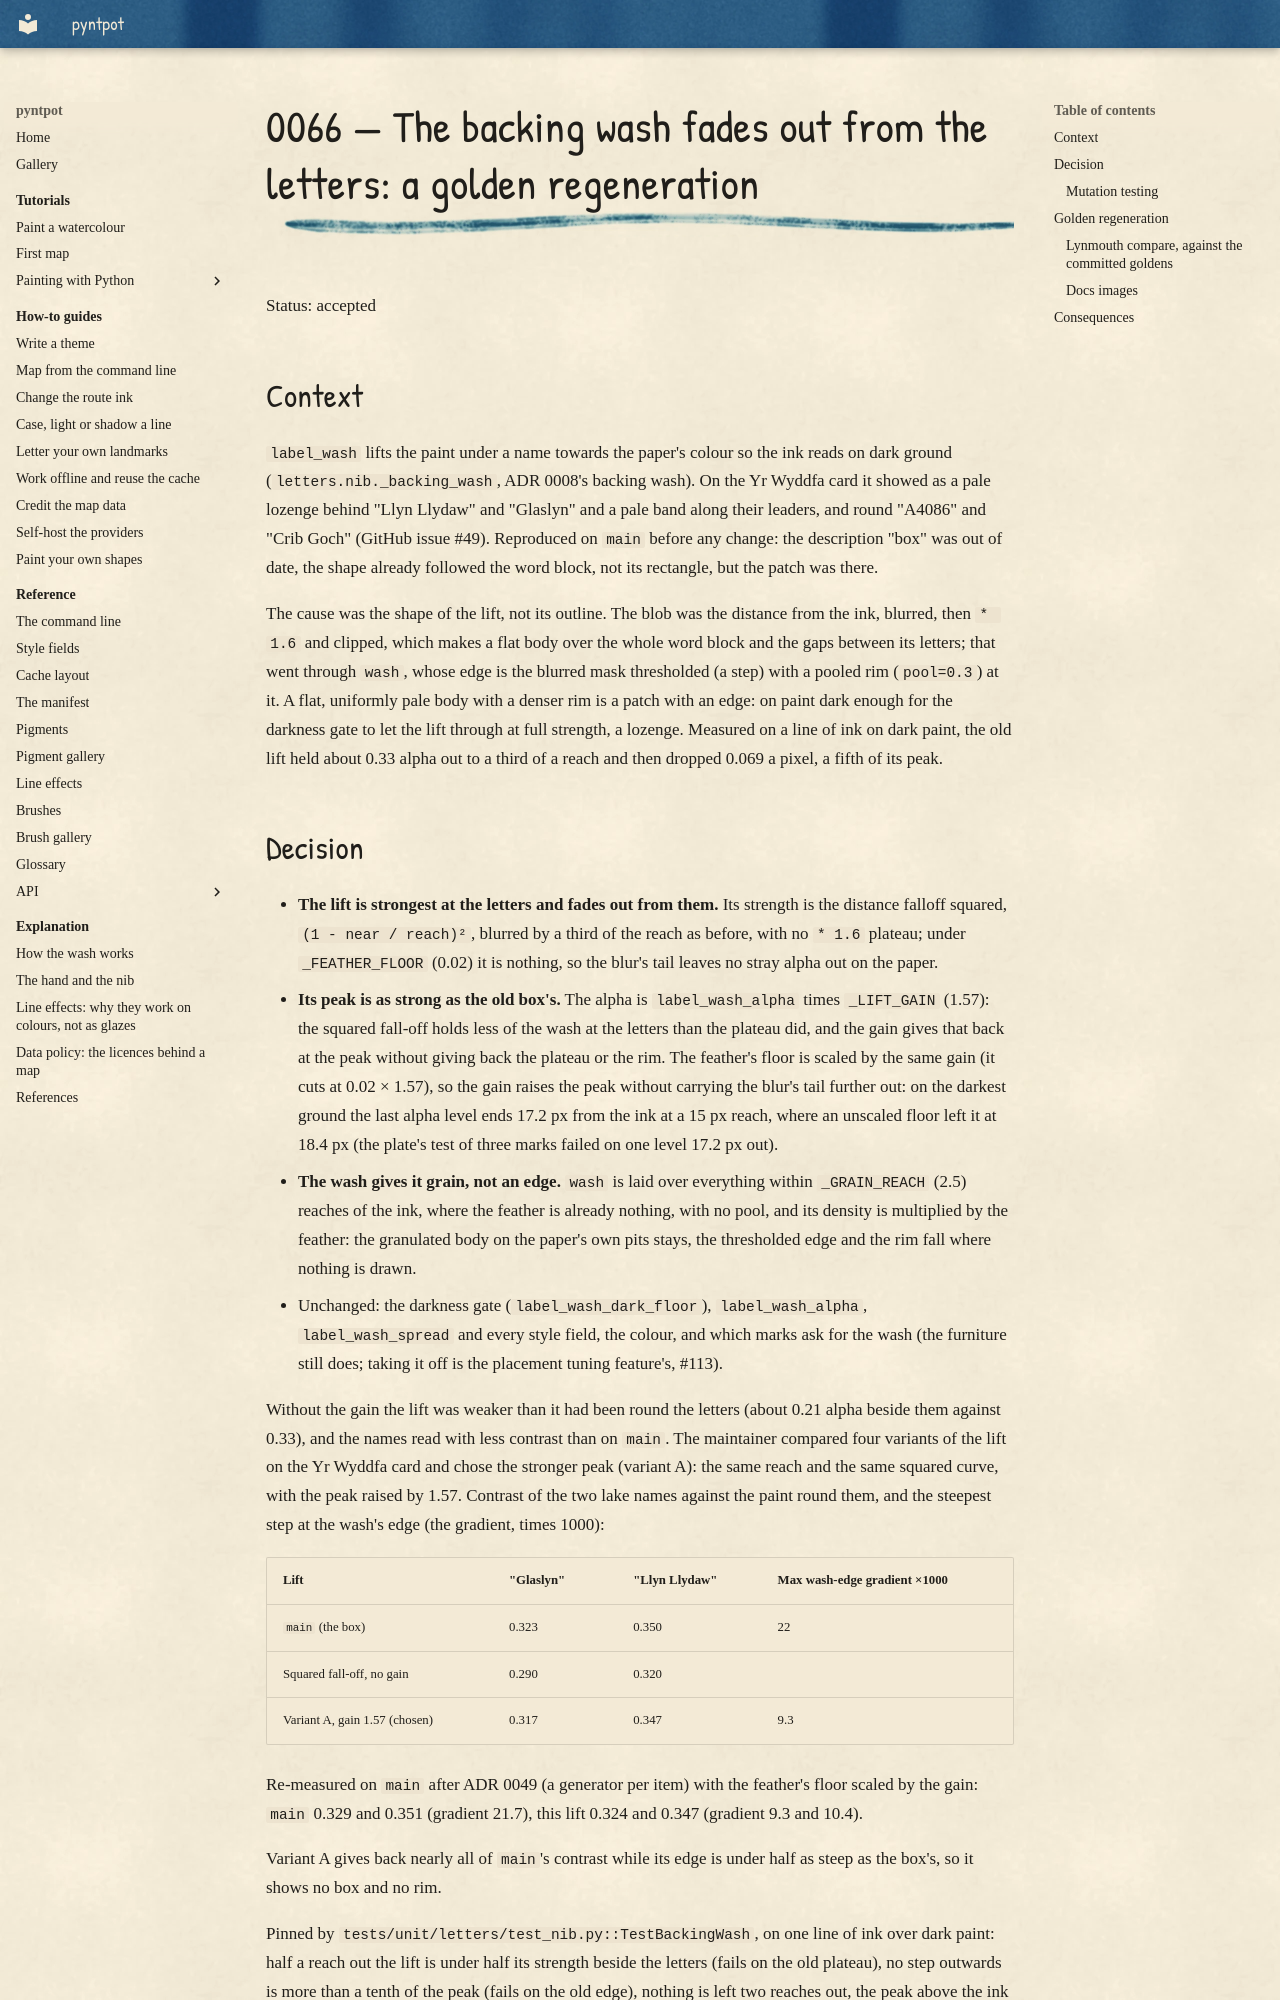

repository: findlaywebb/pyntpot · page: decisions/0066-the-backing-wash-fades-out-from-the-letters/index.html · generator: mkdocs

# 0066 — The backing wash fades out from the letters: a golden regeneration

Status: accepted

## Context

`label_wash` lifts the paint under a name towards the paper's colour so the ink reads on
dark ground (`letters.nib._backing_wash`, ADR 0008's backing wash). On the Yr Wyddfa card it
showed as a pale lozenge behind "Llyn Llydaw" and "Glaslyn" and a pale band along their
leaders, and round "A4086" and "Crib Goch" (GitHub issue #49). Reproduced on `main` before
any change: the description "box" was out of date, the shape already followed the word
block, not its rectangle, but the patch was there.

The cause was the shape of the lift, not its outline. The blob was the distance from the ink,
blurred, then `* 1.6` and clipped, which makes a flat body over the whole word block and the
gaps between its letters; that went through `wash`, whose edge is the blurred mask
thresholded (a step) with a pooled rim (`pool=0.3`) at it. A flat, uniformly pale body with a
denser rim is a patch with an edge: on paint dark enough for the darkness gate to let the
lift through at full strength, a lozenge. Measured on a line of ink on dark paint, the old
lift held about 0.33 alpha out to a third of a reach and then dropped 0.069 a pixel, a fifth
of its peak.
